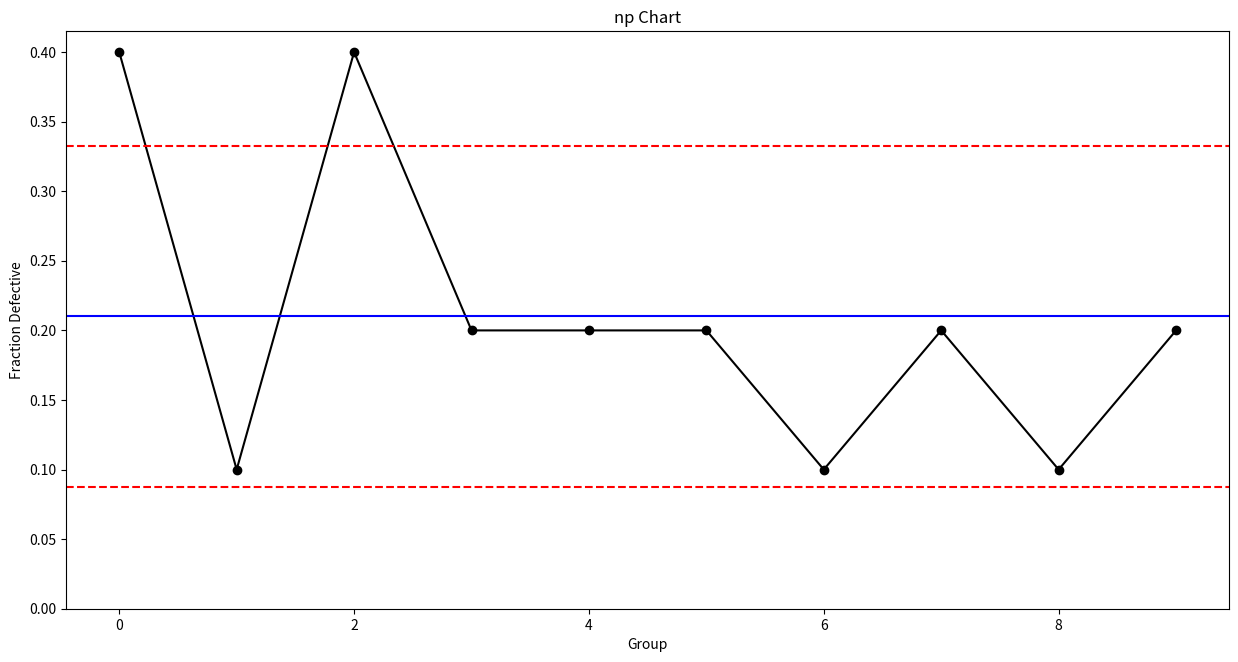

Write Python code to recreate this figure.
import numpy as np
import pandas as pd
import matplotlib.pyplot as plt


def cupnpchart(data, chart="c", target="defects", target_group="group_size"):
    """
    離散データの管理図
    ------------------------------------------
    cチャート
    cチャート :   サイズnの固定サンプルの欠陥の総数を監視するために使用。
                 y軸はサンプルごとの不適合の数、
                 x軸はサンプルグループ
                 ------------------------------------------------------
                 CL = Σc/n
                      Σc : 不適合総和
                      n  : サンプル数
                 UCL = \={c} + 3√\={c}
                 LCL = \={c} - 3√\={c}
    ------------------------------------------
    uチャート
    uチャート :  サイズnのさまざまなサンプルのユニットあたりの欠陥の総数を監視するために使用
                ユニットに複数の欠陥がある可能性があることを前提
                y軸は単一ユニットあたりの欠陥数
                x軸はサンプルグループ
                -------------------------------------------------------
                CL \={u} = Σc/Σn
                     Σc : 欠陥数の総和
                     Σn : サンプル数総和
                UCL = \={u} + 3 √\={u}/n
                LCL = \={u} - 3 √\={u}/n
    ------------------------------------------
    pチャート
    pチャート :  サイズnのさまざまなサンプルの不適合ユニットの割合を監視するために使用
                これは、各ユニットに2つの可能性（つまり、欠陥があるかどうか）しかない二項分布に基く
                y軸は不適合ユニットの割合
                x軸はサンプルグループ
                -------------------------------------------------------
                p=pn/n
                    pn : サンプルの不良個数
                    n  : サンプルサイズ
                CL \={p} = Σpn/Σn
                UCL = \={p} + 3√\={p}(1-\={p})/n
                LCL = \={p} - 3√\={p}(1-\={p})/n

    ------------------------------------------
    np-チャート
    npチャート : サイズnの固定サンプルの不適合ユニットの数を監視するために使用
                y軸は不適合ユニットの総数
                x軸はサンプルグループ
                -------------------------------------------------------
                \={p} = Σpn/Σn = Σpn/kn
                CL　\={p}n=Σpn/k
                    pn  : 各sampleの不良個数
                    Σpn : 不適合ユニット個数の総和
                    k   :  sample数
                UCL \={p}n+3√\={p}n(1-\={p})
                LCL \={p}n+3√\={p}n(1-\={p})

    :param data:
    :param chart: c u p np
    :param target: str -> target-name
    :param target_group: str -> group-name
    :return:
    """
    df = pd.DataFrame(data)

    if chart == "c":
        # C chart
        fig, ax = plt.subplots(1, figsize=(15, 15))
        ax.plot(df[target], linestyle='-', marker='o', color='black')
        ax.axhline(np.mean(df[target]), color='blue')
        ax.axhline(np.mean(df[target]) + 3 * np.sqrt(np.mean(df[target])), color='red', linestyle='dashed')
        ax.axhline(np.mean(df[target]) - 3 * np.sqrt(np.mean(df[target])), color='red', linestyle='dashed')
        ax.set_ylim(bottom=0)
        ax.set_title('C - Chart')
        ax.set(xlabel='Index', ylabel=f'{target} Count')

        i = 0

        control = True
        for x in df[target]:
            if x > np.mean(df[target]) + 3 * np.sqrt(np.mean(df[target])) or\
                    x < np.mean(df[target]) - 3 * np.sqrt(np.mean(df[target])):
                print(f'C {i} out of mean control limits! {x}')
                control = False
            i += 1
        if control is True:
            print('C-Chart : All points within control limits.')

    elif chart == "u":
        # U chart
        df["u"] = df[target] / df[target_group]

        plt.figure(figsize=(15, 15))
        plt.plot(df["u"], linestyle='-', marker='o', color='black')
        plt.axhline(df["u"].mean(), color='blue')
        plt.step(x=range(0, len(df["u"])), y=df["u"].mean() + 3 * np.sqrt(df["u"].mean() / df[target_group]),
                 color='red', linestyle='dashed')
        plt.step(x=range(0, len(df["u"])), y=df["u"].mean() - 3 * np.sqrt(df["u"].mean() / df[target_group]),
                 color='red', linestyle='dashed')
        plt.ylim(bottom=0)
        plt.title('U - Chart')
        plt.xlabel(f'{target_group} Group')
        plt.ylabel('Fraction Defective')

        i = 0

        control = True
        for x in df["u"]:
            if x > df["u"].mean() + 3 * np.sqrt(df["u"].mean() / df[target_group][i]) or\
                    x < df["u"].mean() - 3 * np.sqrt(df["u"].mean() / df[target_group][i]):
                print(f'U {i} out of fraction defective control limits! {x}')
                control = False
            i += 1
        if control is True:
            print('U-Chart : All points within control limits.')

    elif chart == "p":
        df["p"] = df[target] / df[target_group]

        plt.figure(figsize=(15, 15))
        plt.plot(df["p"], linestyle='-', marker='o', color='black')
        plt.axhline(df["p"].mean(), color='blue')
        plt.step(x=range(0, len(df["p"])),
                 y=df["p"].mean() + 3 * (np.sqrt(df["p"].mean() * (1 - df['p'].mean()) / (df[target_group]))),
                 color='red', linestyle='dashed')
        plt.step(x=range(0, len(df["p"])),
                 y=df["p"].mean() - 3 * (np.sqrt(df["p"].mean() * (1 - df['p'].mean()) / df[target_group])),
                 color='red', linestyle='dashed')
        plt.ylim(bottom=0)
        plt.title('P - Chart')
        plt.xlabel(f'{target_group} Group')
        plt.ylabel('Fraction Defective')

        i = 0

        control = True
        for x in df["p"]:
            if x > (df["p"].mean()) + 3 * (np.sqrt(df["p"].mean()) * (1 - df['p'].mean()) /
                                           (df[target_group].mean())) or\
                    x < df["p"].mean() - 3 * (np.sqrt(df["p"].mean() * (1 - df['p'].mean()) /
                                                      df[target_group].mean())):
                print(f'P {i} out of fraction defective control limits! {x}')
                control = False
            i += 1
        if control is True:
            print('P-Chart : All points within control limits.')

    elif chart == "np":
        df["np"] = df[target] / df[target_group]

        plt.figure(figsize=(15, 7.5))
        plt.plot(df['np'], linestyle='-', marker='o', color='black')
        plt.axhline(df['np'].mean() + 3 * (np.sqrt(df['np'].mean() *
                                                   (1 - df['np'].mean())) / (df[target_group].mean())),
                    color='red', linestyle='dashed')
        plt.axhline(df['np'].mean() - 3 * (np.sqrt((df['np'].mean()) *
                                                   (1 - df['np'].mean())) / (df[target_group].mean())),
                    color='red', linestyle='dashed')
        plt.axhline(df['np'].mean(), color='blue')
        plt.ylim(bottom=0)
        plt.title('np Chart')
        plt.xlabel('Group')
        plt.ylabel('Fraction Defective')

        i = 0
        control = True
        for x in df['np']:
            if x > df['np'].mean() + 3 * (np.sqrt((df['np'].mean()) *
                                                   (1 - df['np'].mean())) / (df[target_group].mean())) or \
                    x < df['np'].mean() - 3 * (np.sqrt((df['np'].mean()) *
                                                   (1 - df['np'].mean())) / (df[target_group].mean())):
                print(f'np {i} out of fraction defective control limits! {x}')
                control = False
            i += 1
        if control is True:
            print('np-Chart : All points within control limits.')

    plt.show()


if __name__ == "__main__":
    np.random.seed(42)

    c = {'defects': np.random.randint(0, 5, 10).tolist(),
         'group_size': np.repeat(10, 10).tolist()}
    c = pd.DataFrame(c)

    u = {'defects': np.random.randint(1, 5, 10).tolist(),
         'group_size': np.random.randint(10, 15, 10).tolist()}
    u = pd.DataFrame(u)

    p = {'defects': np.random.randint(1, 5, 10).tolist(),
         'group_size': np.random.randint(10, 15, 10).tolist()}
    p = pd.DataFrame(p)

    cc = {'defects': np.random.randint(1, 5, 10).tolist(),
          'group_size': np.repeat(10, 10).tolist()}
    cc = pd.DataFrame(cc)

    cupnpchart(cc, chart="np")
